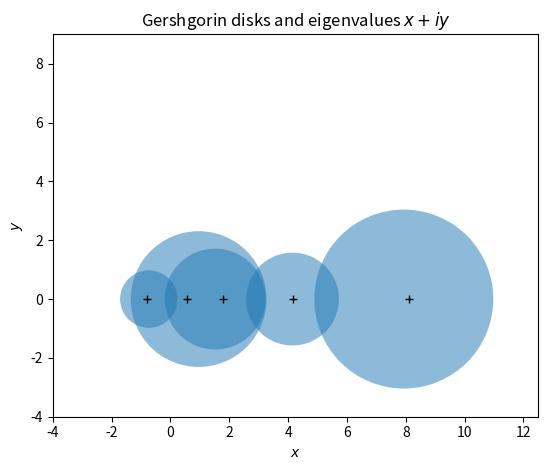

The script that saved this image:
#!/usr/bin/env python
# coding: utf-8

# # Disques de Gershgorin
# 
# Avant d'aborder quelques algorithmes de calcul des valeurs propres d'une matrice, donnons une alternative pratique à ces algorithmes . Le théorème suivant  permet de localiser les valeurs propres dans des disques, dits disques de Gershgorin, du plan complexe.
# 
# ```{prf:theorem} Théorème de Gershgorin
# Si on représente une matrice $A$ (ou toute matrice semblable à $A$) sous la forme $A=diag\{d_1\cdots d_n\}+F$, où $F$ est une matrice de diagonale nulle, alors le spectre de $A$ est contenu dans l'union des disques $D_i,1\leq i\leq n$ du plan complexe, tels que 
# 
# $D_i=\left \{ z\in \mathbb{C}, |z-d_i|\leq \displaystyle\sum_{j=1}^n|f_{ij}|\right \}$
# ```
# 
# ```{index} Gershgorin;théorème
# ```
# 
# Une application intéressante de ce résultat est l'estimation des valeurs propres d'une matrice obtenue en perturbant une matrice dont on connaît le spectre.
# 
# 
# ```{margin} 
# ![](./images/gershgorin.png)
# ```
# 
# ```{prf:example}
# $A =
# \left[
# \begin{array}{ccc}
# 1&0.1&-0.1\\
# 0&2&0.4\\
# -0.2&0&3\\
# \end{array}
# \right]
# $
# 
# dont les valeurs propres sont situées dans les disques suivants
# $\begin{align*}
# D_1&=\left \{ z\in \mathbb{C}, |z-1|\leq 0.2\right\}\\
# D_2&=\left \{ z\in \mathbb{C}, |z-2|\leq 0.4\right\}\\
# D_3&=\left \{ z\in \mathbb{C}, |z-3|\leq 0.2\right\}
# \end{align*}$
# ```

# In[1]:


import numpy as np
import matplotlib.pyplot as plt
n = 5 

D = np.diag([0, -1, 4 , 1 , 7 ])
M = 1.2*np.random.rand(n, n) + D

R = np.zeros(n) 
for i in range(n):
    R[i] = sum(abs(M[i,:])) - abs(M[i,i])

eigenvalues = np.linalg.eigvals(M)

# Plotting code
fig, ax = plt.subplots()
for k in range(n):
    x, y = M[k,k].real, M[k,k].imag
    ax.add_artist( plt.Circle((x, y), R[k], alpha=0.5) )
    plt.plot(eigenvalues[k].real, eigenvalues[k].imag, 'k+')

ax.axis([-4, 12.5, -4, 9])
ax.set_aspect(1)    
plt.xlabel("$x$")
plt.ylabel("$y$")
plt.title("Gershgorin disks and eigenvalues $x + iy$")
plt.tight_layout()

